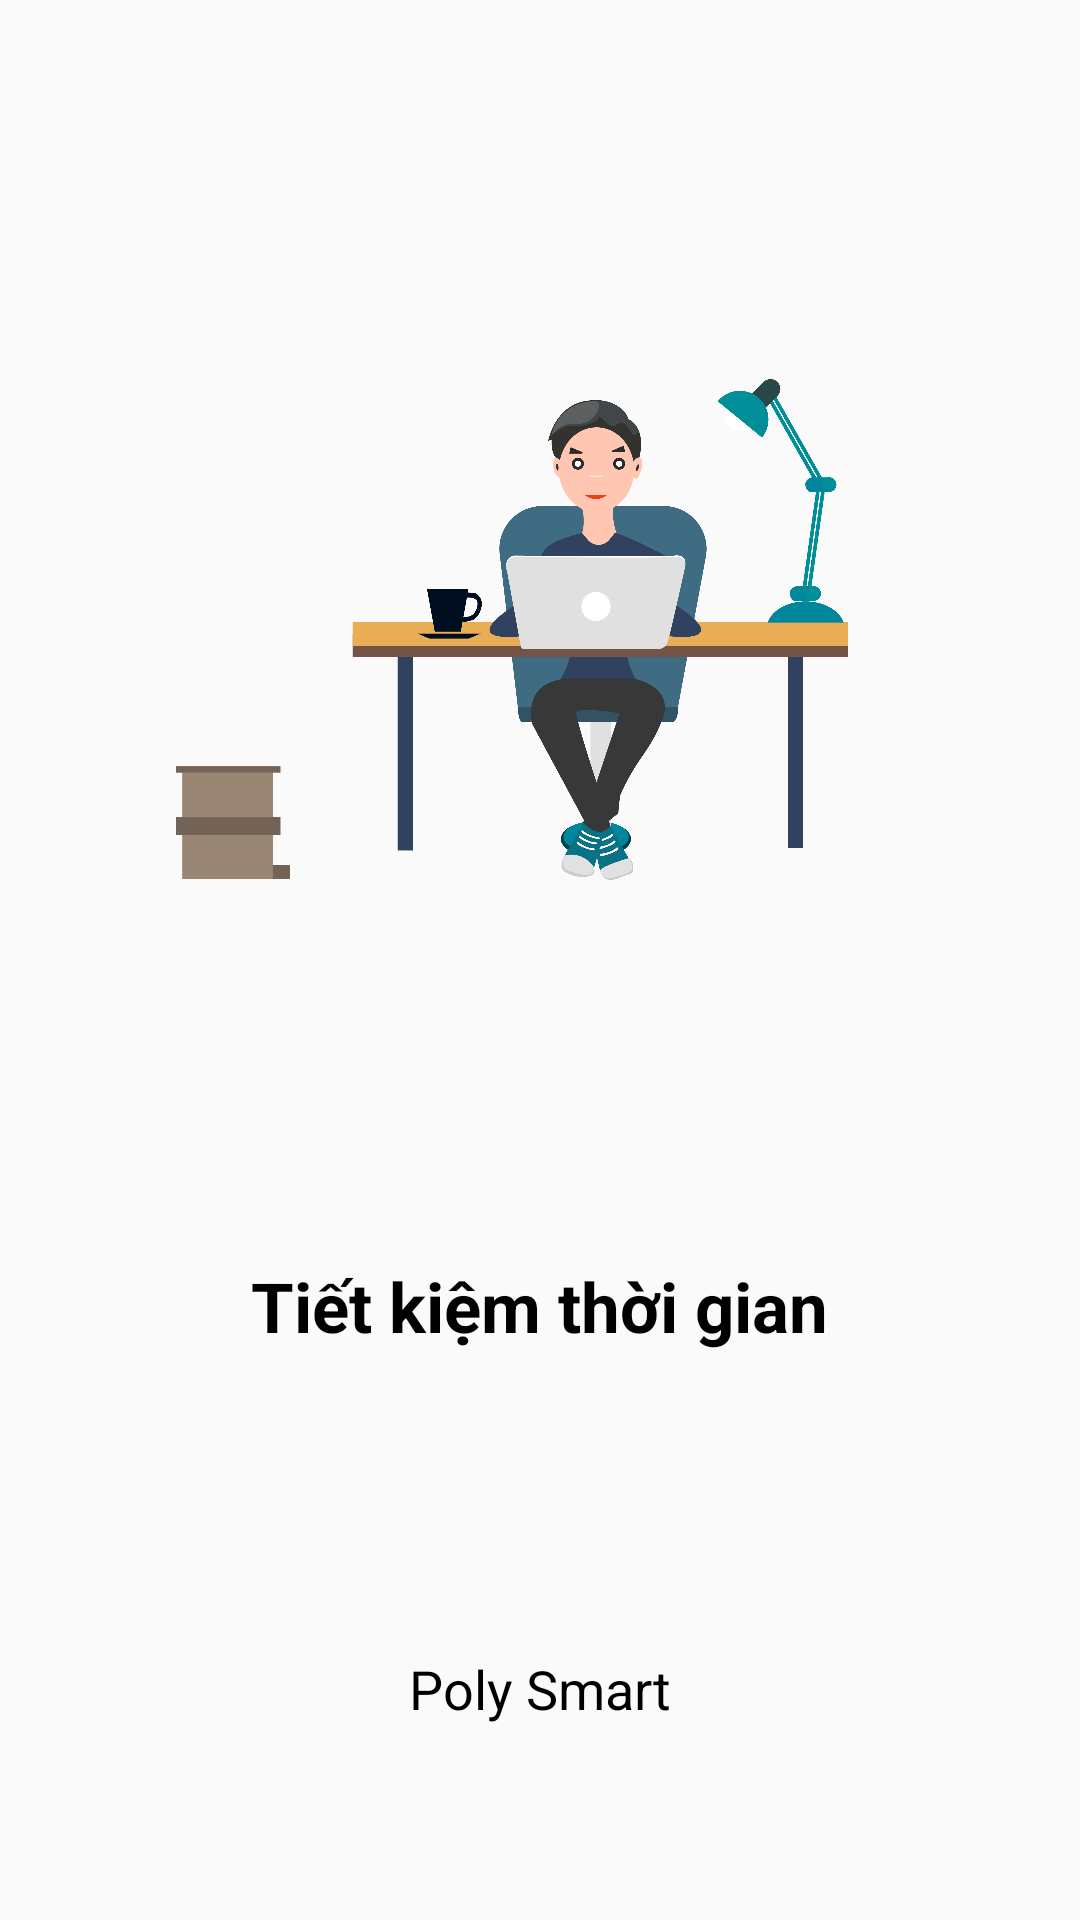

Here is an Android app screen rendered from its layout file. Give the layout XML and the strings, colors and styles it references.
<!-- AndroidManifest.xml: application theme Theme.Polysmart -->
<!-- res/layout/fragment_onboarding.xml -->
<?xml version="1.0" encoding="utf-8"?>
<LinearLayout xmlns:android="http://schemas.android.com/apk/res/android"
    xmlns:tools="http://schemas.android.com/tools"
    android:layout_width="match_parent"
    android:layout_height="match_parent"
    android:orientation="vertical"
    tools:context=".OnboardingFragment">

    <ImageView
        android:layout_width="300dp"
        android:layout_height="300dp"
        android:layout_marginTop="40dp"
        android:layout_marginBottom="20dp"
        android:src="@drawable/anhlamviec"
        android:layout_gravity="center"
        />
    <TextView
        android:layout_width="wrap_content"
        android:layout_height="wrap_content"
        android:text="Tiết kiệm thời gian"
        android:textSize="23dp"
        android:textColor="@color/black"
        android:textStyle="bold"
        android:layout_gravity="center"
        android:layout_marginTop="60dp"
        />
    <TextView
        android:layout_width="wrap_content"
        android:layout_height="wrap_content"
        android:text="Poly Smart"
        android:textSize="18dp"
        android:textColor="@color/black"
        android:layout_gravity="center"
        android:layout_marginTop="100dp"
        />

</LinearLayout>
<!-- resources referenced by this layout -->
<resources>
  <color name="black">#FF000000</color>
  <!-- drawable anhlamviec: png bitmap (drawable-v24, 195185 bytes) -->
  <style name="Theme.Polysmart" parent="Theme.AppCompat.Light.NoActionBar">
          
          <item name="colorPrimary">@color/purple_500</item>
          <item name="colorPrimaryVariant">@color/purple_700</item>
          <item name="colorOnPrimary">@color/white</item>
          
          <item name="colorSecondary">@color/teal_200</item>
          <item name="colorSecondaryVariant">@color/teal_700</item>
          <item name="colorOnSecondary">@color/black</item>
          
          <item name="android:statusBarColor" tools:targetApi="l">?attr/colorPrimaryVariant</item>
          
      </style>
  <color name="purple_500">#FF6200EE</color>
  <color name="purple_700">#FF3700B3</color>
  <color name="white">#FFFFFFFF</color>
  <color name="teal_200">#FF03DAC5</color>
  <color name="teal_700">#FF018786</color>
</resources>
